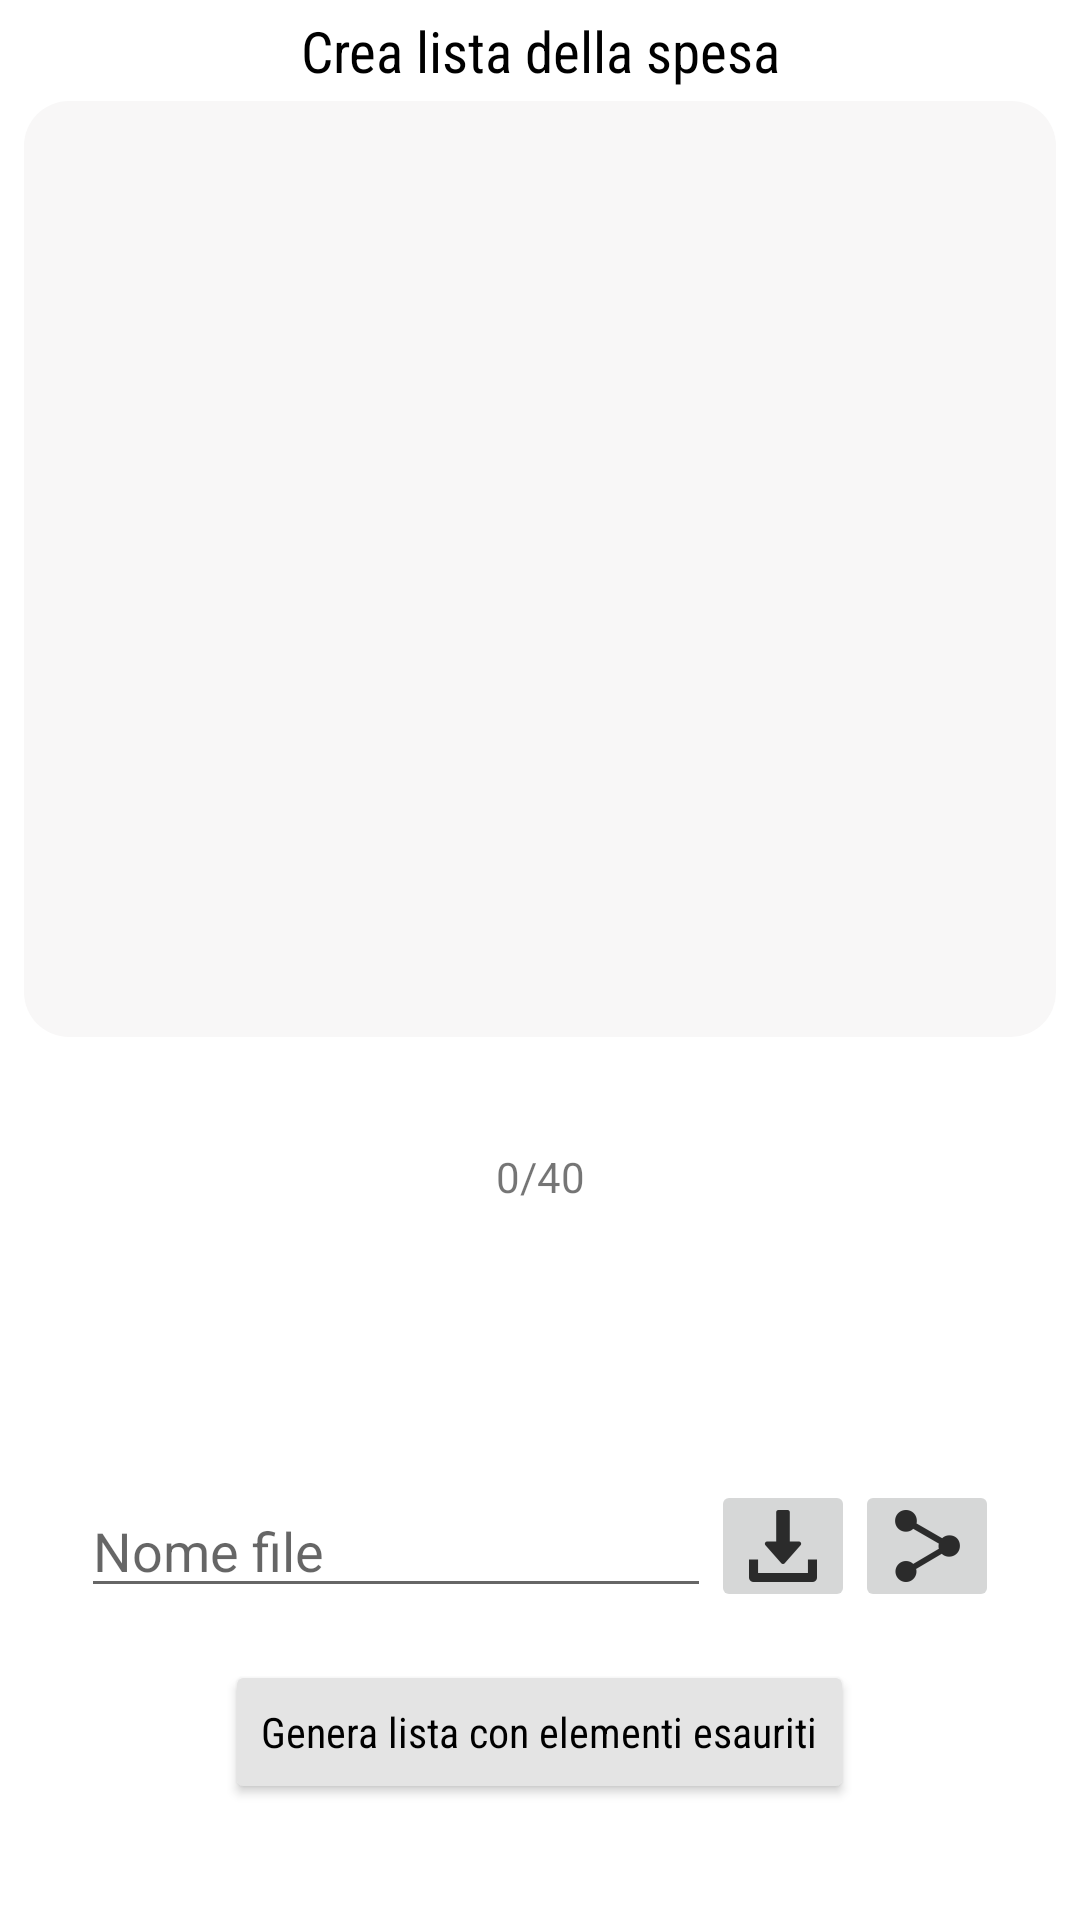

Android layout source for this screen:
<!-- AndroidManifest.xml: application theme Theme.TrackingMyPantryGiacomoChiniLAM -->
<!-- res/layout/shopping_fragment.xml -->
<?xml version="1.0" encoding="utf-8"?>
<LinearLayout xmlns:android="http://schemas.android.com/apk/res/android"
    xmlns:app="http://schemas.android.com/apk/res-auto"
    xmlns:tools="http://schemas.android.com/tools"
    tools:context=".ui.shopping.ShoppingFragment"
    android:layout_width="match_parent"
    android:layout_height="match_parent"
    android:orientation="vertical"
    android:padding="4dp"
    android:layout_margin="4dp"
    android:weightSum="3">

    <TextView
        android:id="@+id/textView"
        android:layout_width="match_parent"
        android:layout_height="wrap_content"
        android:text="@string/shoppingTitle"
        android:textSize="19dp"
        android:textAlignment="center"
        android:gravity="center"
        style="@style/defTextView"
        android:layout_weight="0"/>

    <LinearLayout
        android:layout_width="match_parent"
        android:layout_height="match_parent"
        android:layout_margin="4dp"
        android:orientation="vertical"
        android:layout_weight="1"
        android:weightSum="5">

        <androidx.recyclerview.widget.RecyclerView
            android:id="@+id/shoppingRecyclerView"
            android:layout_width="match_parent"
            android:layout_height="wrap_content"
            android:background="@drawable/layout_pantry_list"
            android:gravity="center"
            android:padding="8dp"
            android:layout_weight="4">

        </androidx.recyclerview.widget.RecyclerView>

        <TextView
            android:id="@+id/counter"
            android:layout_width="match_parent"
            android:layout_height="wrap_content"
            android:gravity="center"
            android:textAlignment="center"
            android:text="@string/shoppingCounter"
            android:layout_weight="1"/>

    </LinearLayout>

    <LinearLayout
        android:layout_width="match_parent"
        android:layout_height="match_parent"
        android:orientation="vertical"
        android:gravity="center"
        android:layout_weight="2">

        <LinearLayout
            android:layout_width="match_parent"
            android:layout_height="wrap_content"
            android:orientation="horizontal"
            android:gravity="center"
            android:layout_margin="16dp">
            <EditText
                android:id="@+id/fileName"
                android:layout_width="wrap_content"
                android:layout_height="wrap_content"
                android:ems="10"
                android:inputType="textPersonName"
                android:text=""
                android:hint="@string/shoppingFileName" />
            <ImageButton
                android:id="@+id/downloadBtn"
                android:layout_width="wrap_content"
                android:layout_height="wrap_content"
                android:src="@drawable/download_logo" />
            <ImageButton
                android:id="@+id/shareBtn"
                android:layout_width="wrap_content"
                android:layout_height="wrap_content"
                android:src="@drawable/share_logo" />

        </LinearLayout>
        <Button
            android:id="@+id/emptyCartBtn"
            style="@style/defButton"
            android:layout_width="wrap_content"
            android:layout_height="wrap_content"
            android:text="@string/shoppingCreate" />
    </LinearLayout>

</LinearLayout>
<!-- resources referenced by this layout -->
<resources>
  <!-- drawable download_logo: png bitmap (drawable-hdpi, 305 bytes) -->
  <!-- drawable layout_pantry_list (drawable) -->
  <?xml version="1.0" encoding="UTF-8"?>
  <shape xmlns:android="http://schemas.android.com/apk/res/android">
  
      <solid android:color="#F8F7F7"/>
      <corners android:radius="15dp" />
  </shape>
  <!-- drawable share_logo: png bitmap (drawable-hdpi, 542 bytes) -->
  <string name="shoppingCounter">0/40</string>
  <string name="shoppingCreate">Genera lista con elementi esauriti</string>
  <string name="shoppingFileName">Nome file</string>
  <string name="shoppingTitle">Crea lista della spesa</string>
  <style name="defButton">
          <item name="android:backgroundTint">#E4E4E4</item>
          <item name="android:textColor">@color/black</item>
          <item name="android:textAllCaps">false</item>
          <item name="android:fontFamily">sans-serif-condensed</item>
      </style>
  <style name="defTextView">
          <item name="android:backgroundTint">#E4E4E4</item>
          <item name="android:textColor">@color/black</item>
          <item name="android:textAllCaps">false</item>
          <item name="android:fontFamily">sans-serif-condensed</item>
      </style>
  <style name="Theme.TrackingMyPantryGiacomoChiniLAM" parent="Theme.MaterialComponents.DayNight.DarkActionBar">
          
          <item name="colorPrimary">@color/green_2</item>
          <item name="colorPrimaryVariant">@color/green_1</item>
          <item name="colorOnPrimary">@color/white</item>
          
          <item name="colorSecondary">@color/green_3</item>
          <item name="colorSecondaryVariant">@color/green_4</item>
          <item name="colorOnSecondary">@color/black</item>
          
          <item name="android:statusBarColor" tools:targetApi="l">?attr/colorPrimaryVariant</item>
          
          <item name="windowActionBar">false</item>
          <item name="windowNoTitle">true</item>
      </style>
  <color name="black">#000000</color>
  <color name="green_2">#27872B</color>
  <color name="green_1">#105A13</color>
  <color name="white">#FFFFFFFF</color>
  <color name="green_3">#7CAF40</color>
  <color name="green_4">#CDDC39</color>
</resources>
